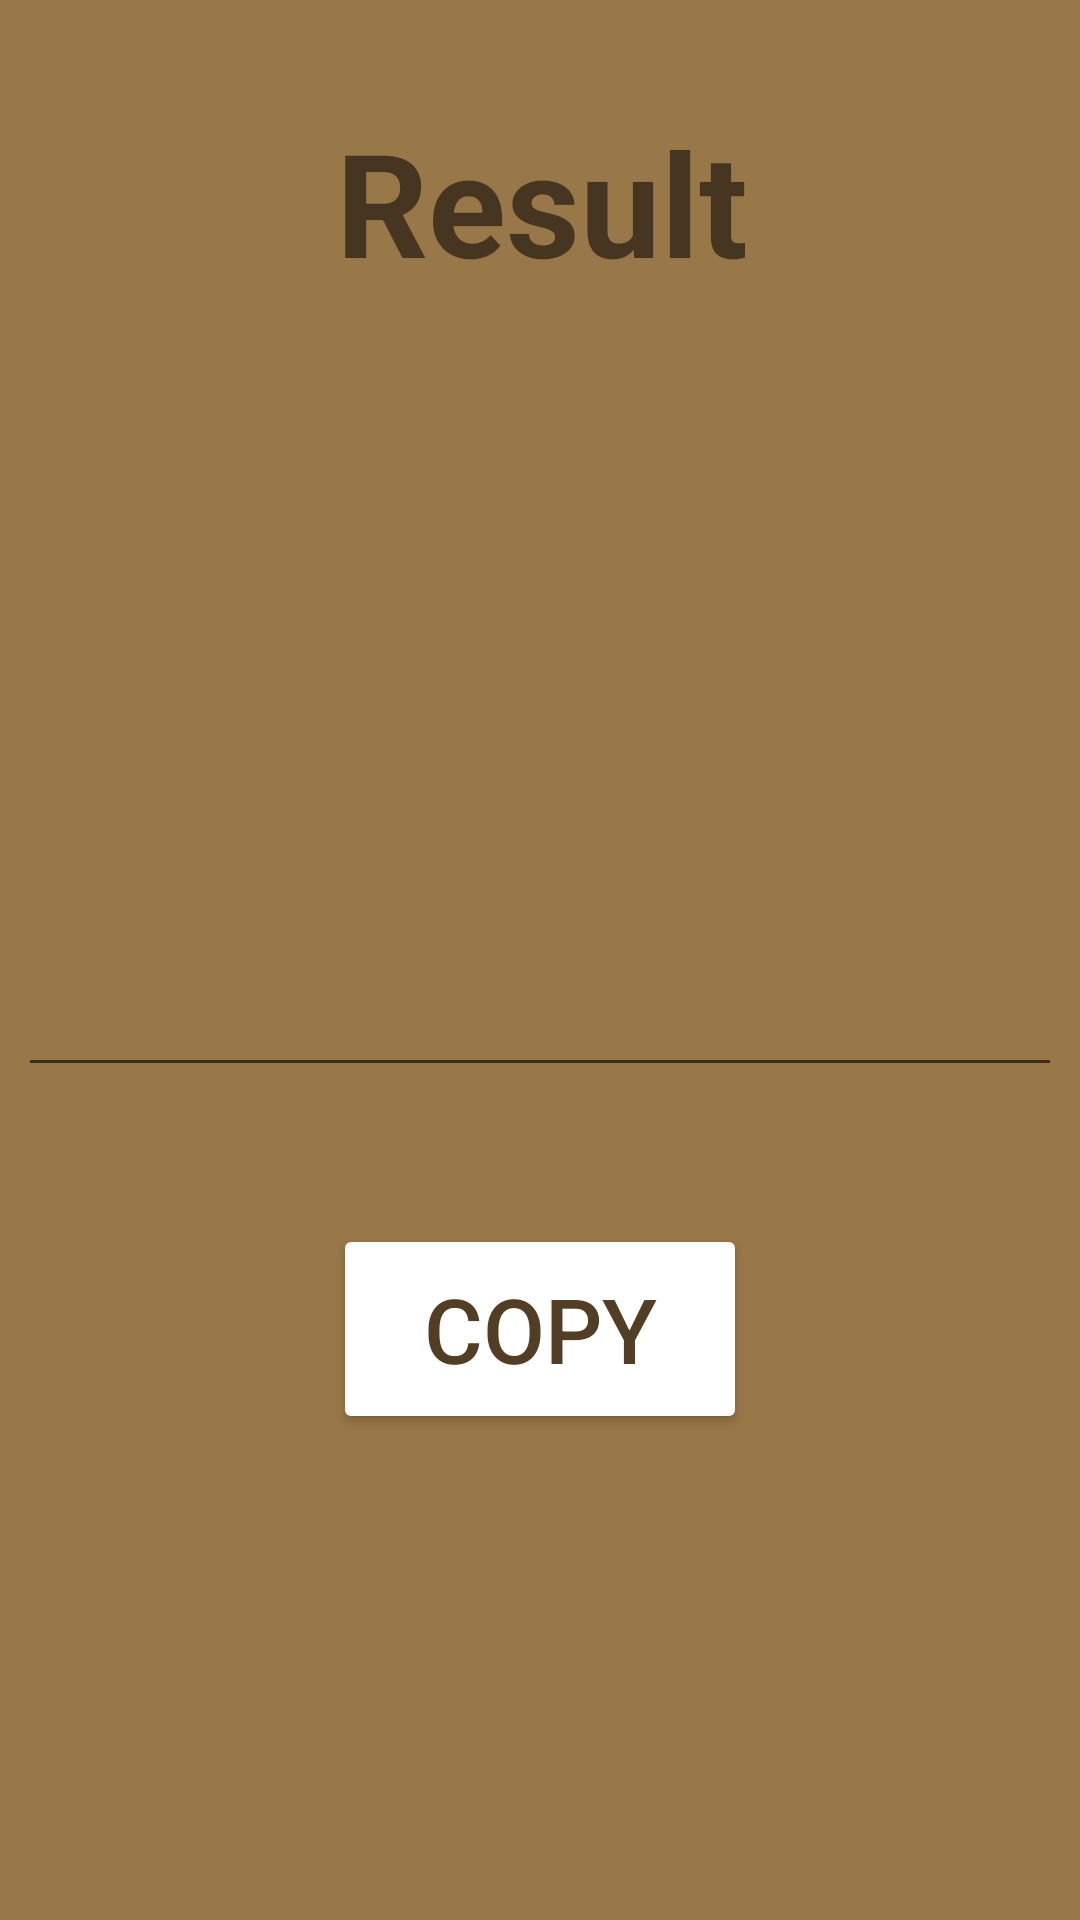

Produce the Android XML layout that renders to this screen, including the resource entries it uses.
<!-- AndroidManifest.xml: application theme Theme.WorkoutFormatter -->
<!-- res/layout/activity_second_working.xml -->
<?xml version="1.0" encoding="utf-8"?>
<androidx.constraintlayout.widget.ConstraintLayout xmlns:android="http://schemas.android.com/apk/res/android"
    xmlns:app="http://schemas.android.com/apk/res-auto"
    xmlns:tools="http://schemas.android.com/tools"
    android:layout_width="match_parent"
    android:layout_height="match_parent"
    android:background="@color/background_color"
    tools:context=".WorkingSecondActivity">

    <Button
        android:id="@+id/btnCopy"
        android:layout_width="138dp"
        android:layout_height="70dp"
        android:backgroundTint="@color/button_color"
        android:text="Copy"
        android:textColor="@color/text_color"
        android:textSize="30sp"
        app:layout_constraintBottom_toBottomOf="parent"
        app:layout_constraintEnd_toEndOf="parent"
        app:layout_constraintStart_toStartOf="parent"
        app:layout_constraintTop_toTopOf="parent"
        app:layout_constraintVertical_bias="0.716" />

    <TextView
        android:id="@+id/tvResult"
        android:layout_width="wrap_content"
        android:layout_height="wrap_content"
        android:layout_marginStart="112dp"
        android:text="Result"
        android:textSize="48sp"
        android:textStyle="bold"
        app:layout_constraintBottom_toBottomOf="parent"
        app:layout_constraintStart_toStartOf="parent"
        app:layout_constraintTop_toTopOf="parent"
        app:layout_constraintVertical_bias="0.061" />

    <EditText
        android:id="@+id/etResult"
        android:layout_width="348dp"
        android:layout_height="241dp"
        android:ems="10"
        android:inputType="textMultiLine"
        android:lines="20"
        android:textSize="22sp"
        android:textStyle="bold"
        app:layout_constraintBottom_toBottomOf="parent"
        app:layout_constraintEnd_toEndOf="parent"
        app:layout_constraintStart_toStartOf="parent"
        app:layout_constraintTop_toTopOf="parent"
        app:layout_constraintVertical_bias="0.304" />

</androidx.constraintlayout.widget.ConstraintLayout>
<!-- resources referenced by this layout -->
<resources>
  <color name="background_color">#987748</color>
  <color name="text_color">#523E24</color>
  <style name="Theme.WorkoutFormatter" parent="Theme.MaterialComponents.DayNight.DarkActionBar">
          
          <item name="colorPrimary">@color/purple_500</item>
          <item name="colorPrimaryVariant">@color/purple_700</item>
          <item name="colorOnPrimary">@color/white</item>
          
          <item name="colorSecondary">@color/teal_200</item>
          <item name="colorSecondaryVariant">@color/teal_700</item>
          <item name="colorOnSecondary">@color/black</item>
          
          <item name="android:statusBarColor">?attr/colorPrimaryVariant</item>
          
      </style>
  <color name="purple_500">#FF6200EE</color>
  <color name="purple_700">#FF3700B3</color>
  <color name="white">#FFFFFFFF</color>
  <color name="teal_200">#FF03DAC5</color>
  <color name="teal_700">#FF018786</color>
  <color name="black">#FF000000</color>
</resources>
